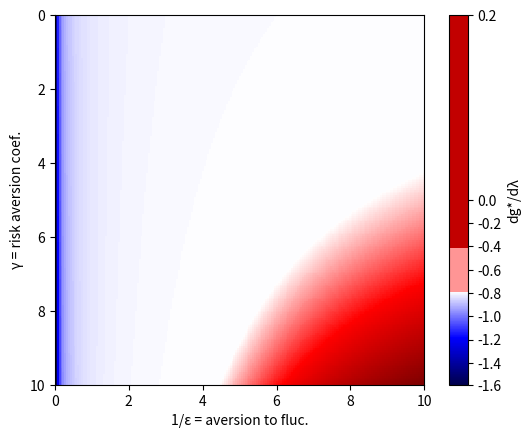
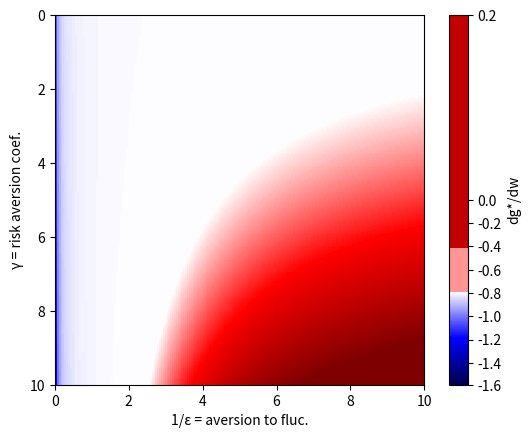

Python code for these plots, in order:
import numpy as np
from numpy import arange
from pylab import meshgrid

import matplotlib.pyplot as plt
from matplotlib.colors import Normalize


# Normalize the color of graphs to 0 :

class MidpointNormalize(Normalize):
    def __init__(self, vmin=None, vmax=None, midpoint=None, clip=False):
        self.midpoint = midpoint
        Normalize.__init__(self, vmin, vmax, clip)

    def __call__(self, value, clip=None):
        # I'm ignoring masked values and all kinds of edge cases to make a
        # simple example...
        x, y = [self.vmin, self.midpoint, self.vmax], [0, 0.5, 1]
        return np.ma.masked_array(np.interp(value, x, y))


norm = MidpointNormalize(midpoint=0)


# Define functions:

def lg_growth_by_lambda(e,g):
    first = (1-e)*(1+d)*(1-w**(1-g))/(1-g)
    second = (s**(s/(1-s)) + e*s**(1/(1-s))-e*s**(s/(1-s)))
    second_bis = l**(s/(1-s))/(1-s)
    second_ter = ((1-w**(1-g))/(a**s*(1-g)))**(1/(1-s))
    third = (1+d)*(1-w)
    fourth = (1-w)/(1-s)
    fourth_bis = ((1-w**(1-g))*l*s/(a*(1-g)))**(s/(1-s))
    
    return first - second*second_bis*second_ter - third + fourth*fourth_bis


def lg_growth_by_omega(e,g): # Check the formula, I have weird results
    first = (1-e)*l*(1+d)*w**(-g)
    second = l*(1+d)
    third = (s**(s/(1-s)) + e*s**(1/(1-s))-e*s**(s/(1-s)) - (1-w)*s**(1/(1-s))*(1-g)/(1-w**(1-g)))
    third_bis = w**(-g)/(1-s)
    third_ter = s**(s/(1-s))
    fourth = (l/a**s)**(1/(1-s))
    fifth = ((1-w**(1-g))/((1-g)))**(s/(1-s))
    
    return first - second - (third*third_bis - third_ter)*fourth*fifth



# Fix parameters' value :

d = 1
w = 0.95
l = 0.02
s = 0.1
a = 0.05

# Create the grid
e = 1/(arange(0.05,10,0.05) + 0.01)
g = arange(0.05,10,0.05) + 0.01
E,G = meshgrid(e, g)

# Apply function and build graphs
gr_lambda = lg_growth_by_lambda(E, G) # evaluation of the function on the grid
gr_omega = lg_growth_by_omega(E, G) # evaluation of the function on the grid


# Draw heatmap - lambda
fig, ax = plt.subplots()
heatmap_lambda = ax.imshow(
    gr_lambda, norm=norm, cmap=plt.cm.seismic, extent = [0,10,10,0], interpolation='none'
    )
plt.xlabel('1/ε = aversion to fluc.')
plt.ylabel('γ = risk aversion coef.')
cbar = plt.colorbar(heatmap_lambda)
cbar.set_label('dg*/dλ')
plt.show()

# Draw heatmap - omega
fig, ax = plt.subplots()
heatmap_omega = ax.imshow(
    gr_omega, norm=norm, cmap=plt.cm.seismic, extent = [0,10,10,0], interpolation='none'
    )
plt.xlabel('1/ε = aversion to fluc.')
plt.ylabel('γ = risk aversion coef.')
cbar = plt.colorbar(heatmap_omega)
cbar.set_label('dg*/dw')
plt.show()
